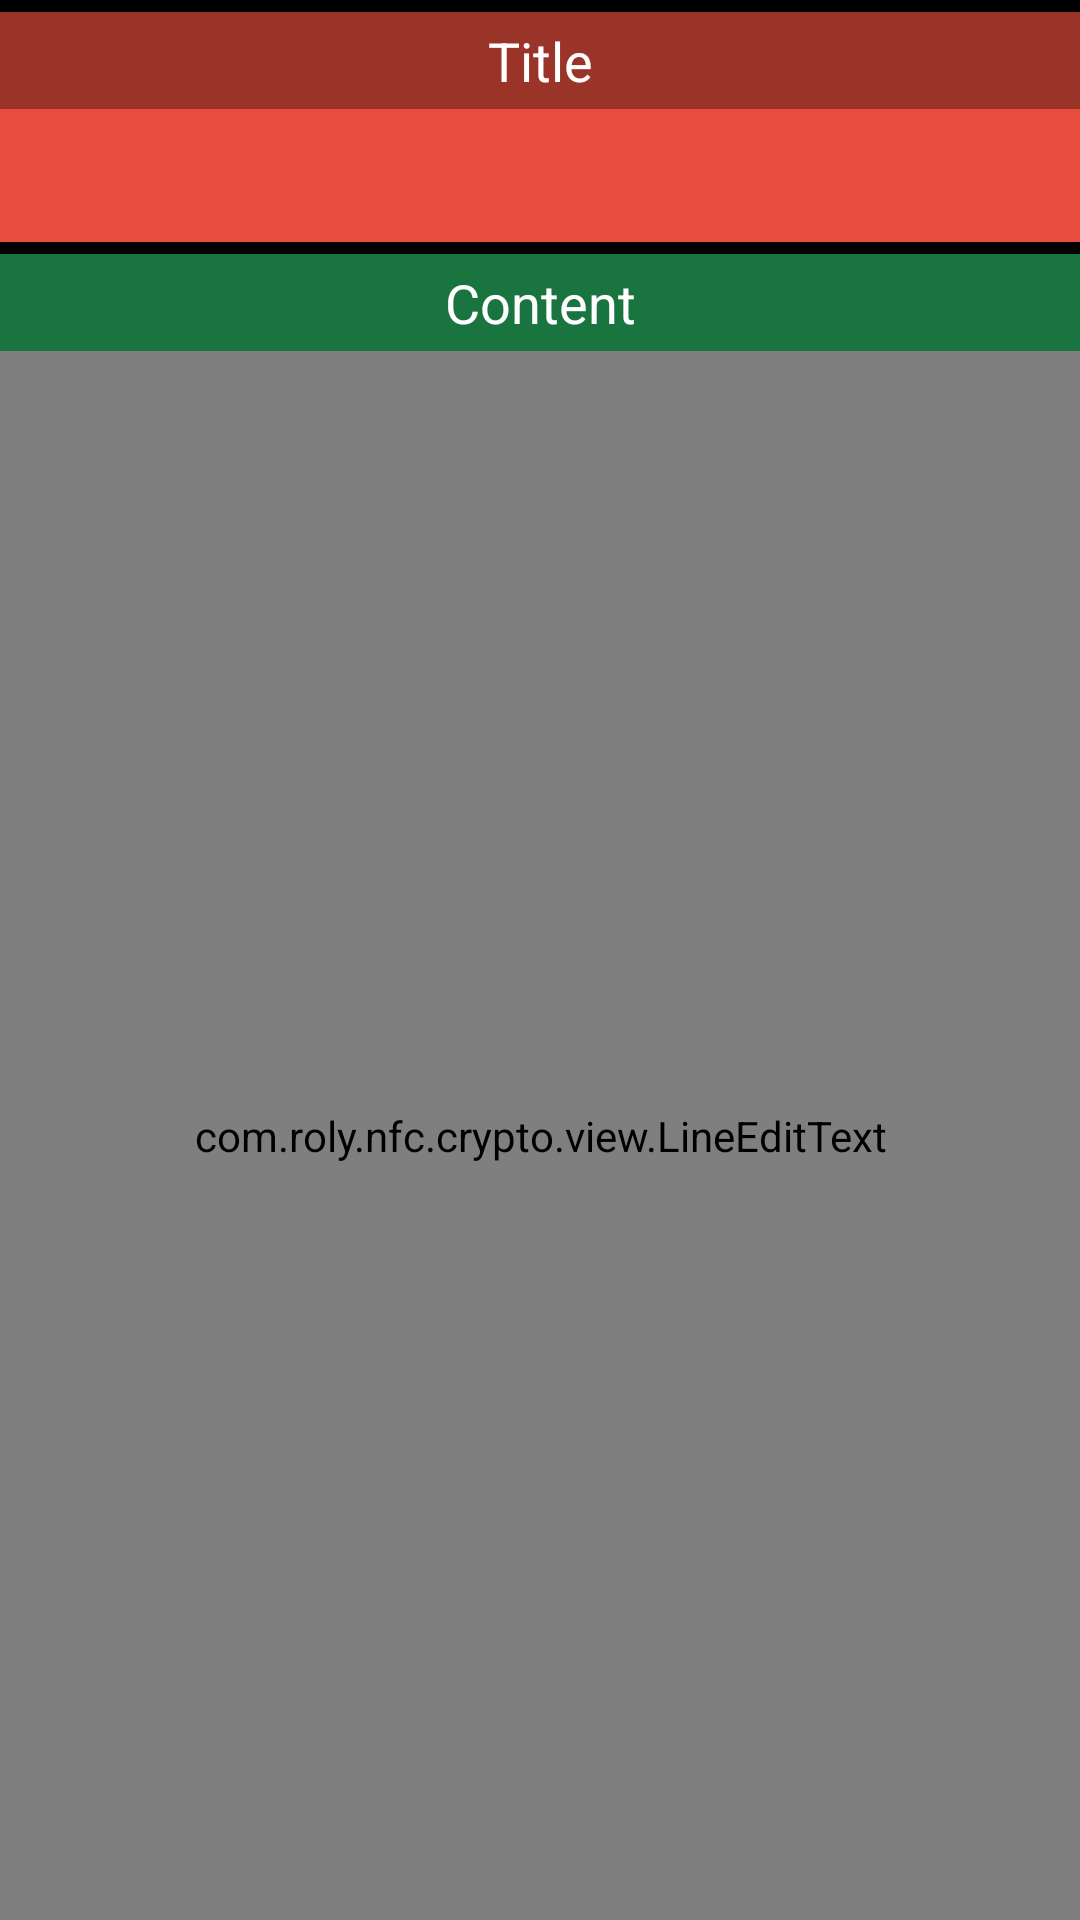

Reconstruct the res/layout file that produces this screen, plus the resources it refers to.
<!-- AndroidManifest.xml: fallback theme Theme.MaterialComponents.DayNight.NoActionBar -->
<!-- res/layout/activity_note_editer.xml -->
<?xml version="1.0" encoding="utf-8"?>
<LinearLayout xmlns:android="http://schemas.android.com/apk/res/android"
              android:layout_width="match_parent"
              android:layout_height="match_parent"
              android:background="#000"
              android:orientation="vertical"
              android:paddingTop="4dp"
        >

    <RelativeLayout
            android:layout_width="wrap_content"
            android:layout_height="wrap_content"
            android:background="#e74c3c"
            >

        <TextView
                android:id="@+id/title_label"
                android:layout_width="match_parent"
                android:layout_height="wrap_content"
                android:layout_alignParentTop="true"
                android:text="Title"
                android:padding="4dp"
                android:textSize="18sp"
                android:gravity="center"
                android:textColor="#FFF"
                android:background="#55000000"
                />

        <EditText
                android:id="@+id/title"
                android:padding="10dp"
                android:layout_below="@id/title_label"
                android:layout_width="match_parent"
                android:layout_height="wrap_content"
                android:minHeight="40dp"
                android:background="@null"
                android:inputType="textAutoComplete"
                android:layout_centerInParent="true"
                />
    </RelativeLayout>

    <RelativeLayout
            android:layout_marginTop="4dp"
            android:layout_width="wrap_content"
            android:layout_height="match_parent"
            android:background="#27ae60"
            android:layout_weight="1"
            >

        <TextView
                android:id="@+id/content_label"
                android:layout_width="match_parent"
                android:layout_height="wrap_content"
                android:layout_alignParentTop="true"
                android:text="Content"
                android:padding="4dp"
                android:textSize="18sp"
                android:gravity="center"
                android:textColor="#FFF"
                android:background="#55000000"
                />


        <com.roly.nfc.crypto.view.LineEditText
                android:id="@+id/content"
                android:padding="10dp"
                android:layout_below="@id/content_label"
                android:layout_width="match_parent"
                android:layout_height="match_parent"
                android:background="@null"
                android:gravity="top|left"
                android:inputType="textMultiLine|textAutoComplete"
                android:layout_centerInParent="true"
                />
    </RelativeLayout>

</LinearLayout>
<!-- resources referenced by this layout -->
<resources>

</resources>
